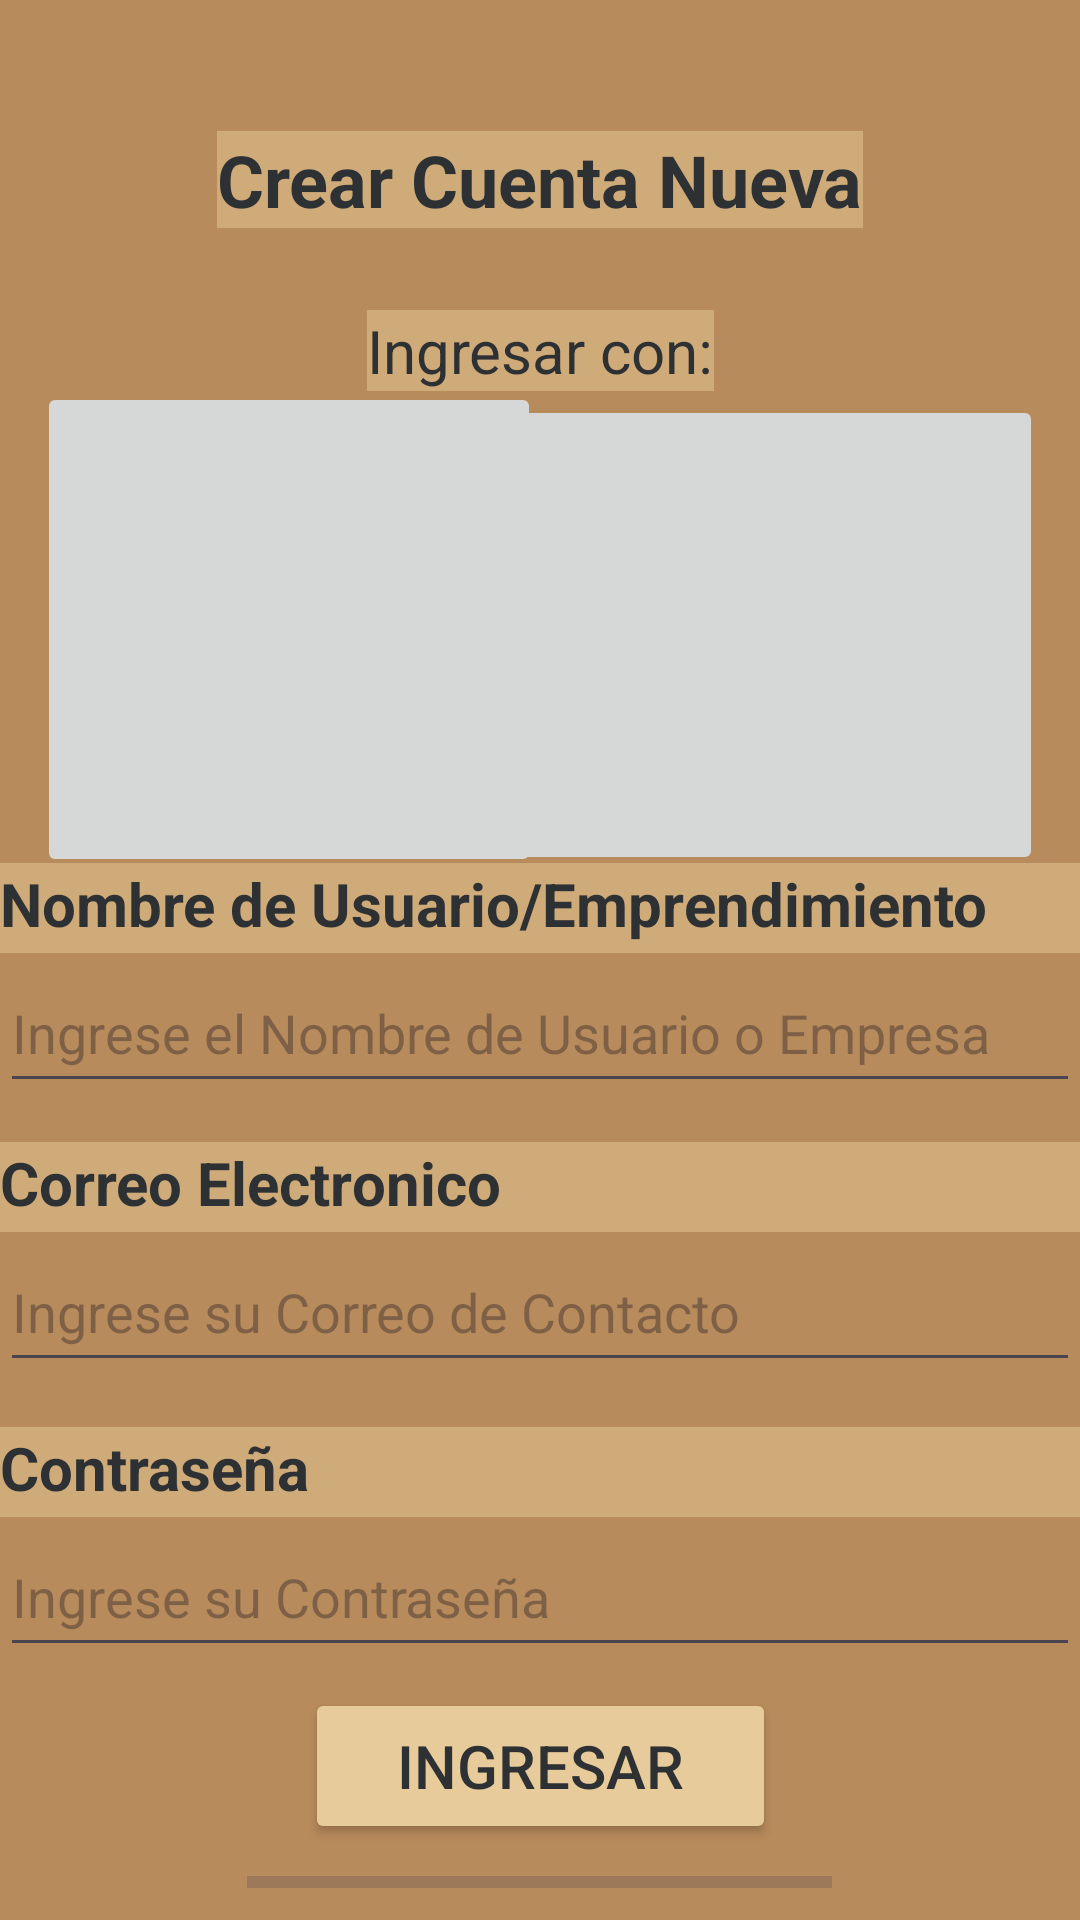

Reconstruct the res/layout file that produces this screen, plus the resources it refers to.
<!-- AndroidManifest.xml: application theme Theme.AppDemian -->
<!-- res/layout/activity_cuenta_nueva_app.xml -->
<?xml version="1.0" encoding="utf-8"?>
<androidx.constraintlayout.widget.ConstraintLayout xmlns:android="http://schemas.android.com/apk/res/android"
    xmlns:app="http://schemas.android.com/apk/res-auto"
    xmlns:tools="http://schemas.android.com/tools"
    android:id="@+id/btn3"
    android:layout_width="match_parent"
    android:layout_height="match_parent"
    android:background="#b88b5c"
    tools:context=".CuentaNuevaApp">

    <TextView
        android:id="@+id/textView12"
        android:layout_width="wrap_content"
        android:layout_height="wrap_content"
        android:background="#d0ab7a"
        android:text="Crear Cuenta Nueva"
        android:textColor="@color/material_dynamic_neutral20"
        android:textSize="24sp"
        android:textStyle="bold"
        app:layout_constraintBottom_toBottomOf="parent"
        app:layout_constraintEnd_toEndOf="parent"
        app:layout_constraintStart_toStartOf="parent"
        app:layout_constraintTop_toTopOf="parent"
        app:layout_constraintVertical_bias="0.072" />

    <TextView
        android:id="@+id/textView14"
        android:layout_width="wrap_content"
        android:layout_height="wrap_content"
        android:background="#d0ab7a"
        android:text="Ingresar con:"
        android:textColor="@color/material_dynamic_neutral20"
        android:textSize="20sp"
        app:layout_constraintBottom_toBottomOf="parent"
        app:layout_constraintEnd_toEndOf="parent"
        app:layout_constraintStart_toStartOf="parent"
        app:layout_constraintTop_toBottomOf="@+id/textView12"
        app:layout_constraintVertical_bias="0.051" />

    <TextView
        android:id="@+id/textView15"
        android:layout_width="match_parent"
        android:layout_height="30dp"
        android:background="#d0ab7a"
        android:text="Nombre de Usuario/Emprendimiento"
        android:textColor="@color/material_dynamic_neutral20"
        android:textSize="20sp"
        android:textStyle="bold"
        app:layout_constraintBottom_toBottomOf="parent"
        app:layout_constraintEnd_toEndOf="parent"
        app:layout_constraintHorizontal_bias="0.0"
        app:layout_constraintStart_toStartOf="parent"
        app:layout_constraintTop_toBottomOf="@+id/textView14"
        app:layout_constraintVertical_bias="0.328" />

    <EditText
        android:id="@+id/editTextText2"
        android:layout_width="match_parent"
        android:layout_height="50dp"
        android:ems="10"
        android:hint="Ingrese el Nombre de Usuario o Empresa"
        android:inputType="text"
        app:layout_constraintBottom_toBottomOf="parent"
        app:layout_constraintEnd_toEndOf="parent"
        app:layout_constraintHorizontal_bias="0.0"
        app:layout_constraintStart_toStartOf="parent"
        app:layout_constraintTop_toBottomOf="@+id/textView15"
        app:layout_constraintVertical_bias="0.0" />

    <TextView
        android:id="@+id/textView16"
        android:layout_width="match_parent"
        android:layout_height="30dp"
        android:background="#d0ab7a"
        android:text="Correo Electronico"
        android:textColor="@color/material_dynamic_neutral20"
        android:textSize="20sp"
        android:textStyle="bold"
        app:layout_constraintBottom_toBottomOf="parent"
        app:layout_constraintEnd_toEndOf="parent"
        app:layout_constraintHorizontal_bias="0.0"
        app:layout_constraintStart_toStartOf="parent"
        app:layout_constraintTop_toBottomOf="@+id/editTextText2"
        app:layout_constraintVertical_bias="0.053" />

    <EditText
        android:id="@+id/editTextTextEmailAddress"
        android:layout_width="match_parent"
        android:layout_height="50dp"
        android:ems="10"
        android:hint="Ingrese su Correo de Contacto"
        android:inputType="textEmailAddress"
        app:layout_constraintBottom_toBottomOf="parent"
        app:layout_constraintEnd_toEndOf="parent"
        app:layout_constraintHorizontal_bias="0.0"
        app:layout_constraintStart_toStartOf="parent"
        app:layout_constraintTop_toBottomOf="@+id/textView16"
        app:layout_constraintVertical_bias="0.0" />

    <TextView
        android:id="@+id/textView17"
        android:layout_width="match_parent"
        android:layout_height="30dp"
        android:background="#d0ab7a"
        android:text="Contraseña"
        android:textColor="@color/material_dynamic_neutral20"
        android:textSize="20sp"
        android:textStyle="bold"
        app:layout_constraintBottom_toBottomOf="parent"
        app:layout_constraintEnd_toEndOf="parent"
        app:layout_constraintHorizontal_bias="0.0"
        app:layout_constraintStart_toStartOf="parent"
        app:layout_constraintTop_toBottomOf="@+id/editTextTextEmailAddress"
        app:layout_constraintVertical_bias="0.101" />

    <EditText
        android:id="@+id/editTextTextPassword2"
        android:layout_width="match_parent"
        android:layout_height="50dp"
        android:ems="10"
        android:hint="Ingrese su Contraseña"
        android:inputType="textPassword"
        app:layout_constraintBottom_toBottomOf="parent"
        app:layout_constraintEnd_toEndOf="parent"
        app:layout_constraintHorizontal_bias="0.0"
        app:layout_constraintStart_toStartOf="parent"
        app:layout_constraintTop_toBottomOf="@+id/textView17"
        app:layout_constraintVertical_bias="0.0" />

    <Button
        android:id="@+id/btn3"
        android:layout_width="157dp"
        android:layout_height="52dp"
        android:backgroundTint="#e8cb9a"
        android:text="Ingresar"
        android:textColor="@color/material_dynamic_neutral20"
        android:textSize="20sp"
        app:layout_constraintBottom_toBottomOf="parent"
        app:layout_constraintEnd_toEndOf="parent"
        app:layout_constraintStart_toStartOf="parent"
        app:layout_constraintTop_toBottomOf="@+id/editTextTextPassword2"
        app:layout_constraintVertical_bias="0.213" />

    <ProgressBar
        android:id="@+id/progressBar"
        style="?android:attr/progressBarStyleHorizontal"
        android:layout_width="195dp"
        android:layout_height="16dp"
        app:layout_constraintBottom_toBottomOf="parent"
        app:layout_constraintEnd_toEndOf="parent"
        app:layout_constraintHorizontal_bias="0.498"
        app:layout_constraintStart_toStartOf="parent"
        app:layout_constraintTop_toBottomOf="@+id/btn3" />

    <ImageButton
        android:id="@+id/imageButton9"
        android:layout_width="168dp"
        android:layout_height="165dp"
        android:scaleType="centerCrop"
        app:layout_constraintBottom_toBottomOf="parent"
        app:layout_constraintEnd_toEndOf="parent"
        app:layout_constraintHorizontal_bias="0.065"
        app:layout_constraintStart_toStartOf="parent"
        app:layout_constraintTop_toTopOf="parent"
        app:layout_constraintVertical_bias="0.268"
        tools:srcCompat="@drawable/logoFaceboock" />

    <ImageButton
        android:id="@+id/imageButton10"
        android:layout_width="204dp"
        android:layout_height="160dp"
        android:scaleType="centerCrop"
        app:layout_constraintBottom_toBottomOf="parent"
        app:layout_constraintEnd_toEndOf="parent"
        app:layout_constraintHorizontal_bias="0.922"
        app:layout_constraintStart_toStartOf="parent"
        app:layout_constraintTop_toTopOf="parent"
        app:layout_constraintVertical_bias="0.274"
        tools:srcCompat="@drawable/logoGmail" />
</androidx.constraintlayout.widget.ConstraintLayout>
<!-- resources referenced by this layout -->
<resources>
  <style name="Theme.AppDemian" parent="Base.Theme.AppDemian" />
  <style name="Base.Theme.AppDemian" parent="Theme.Material3.DayNight.NoActionBar">
          
          
      </style>
</resources>
